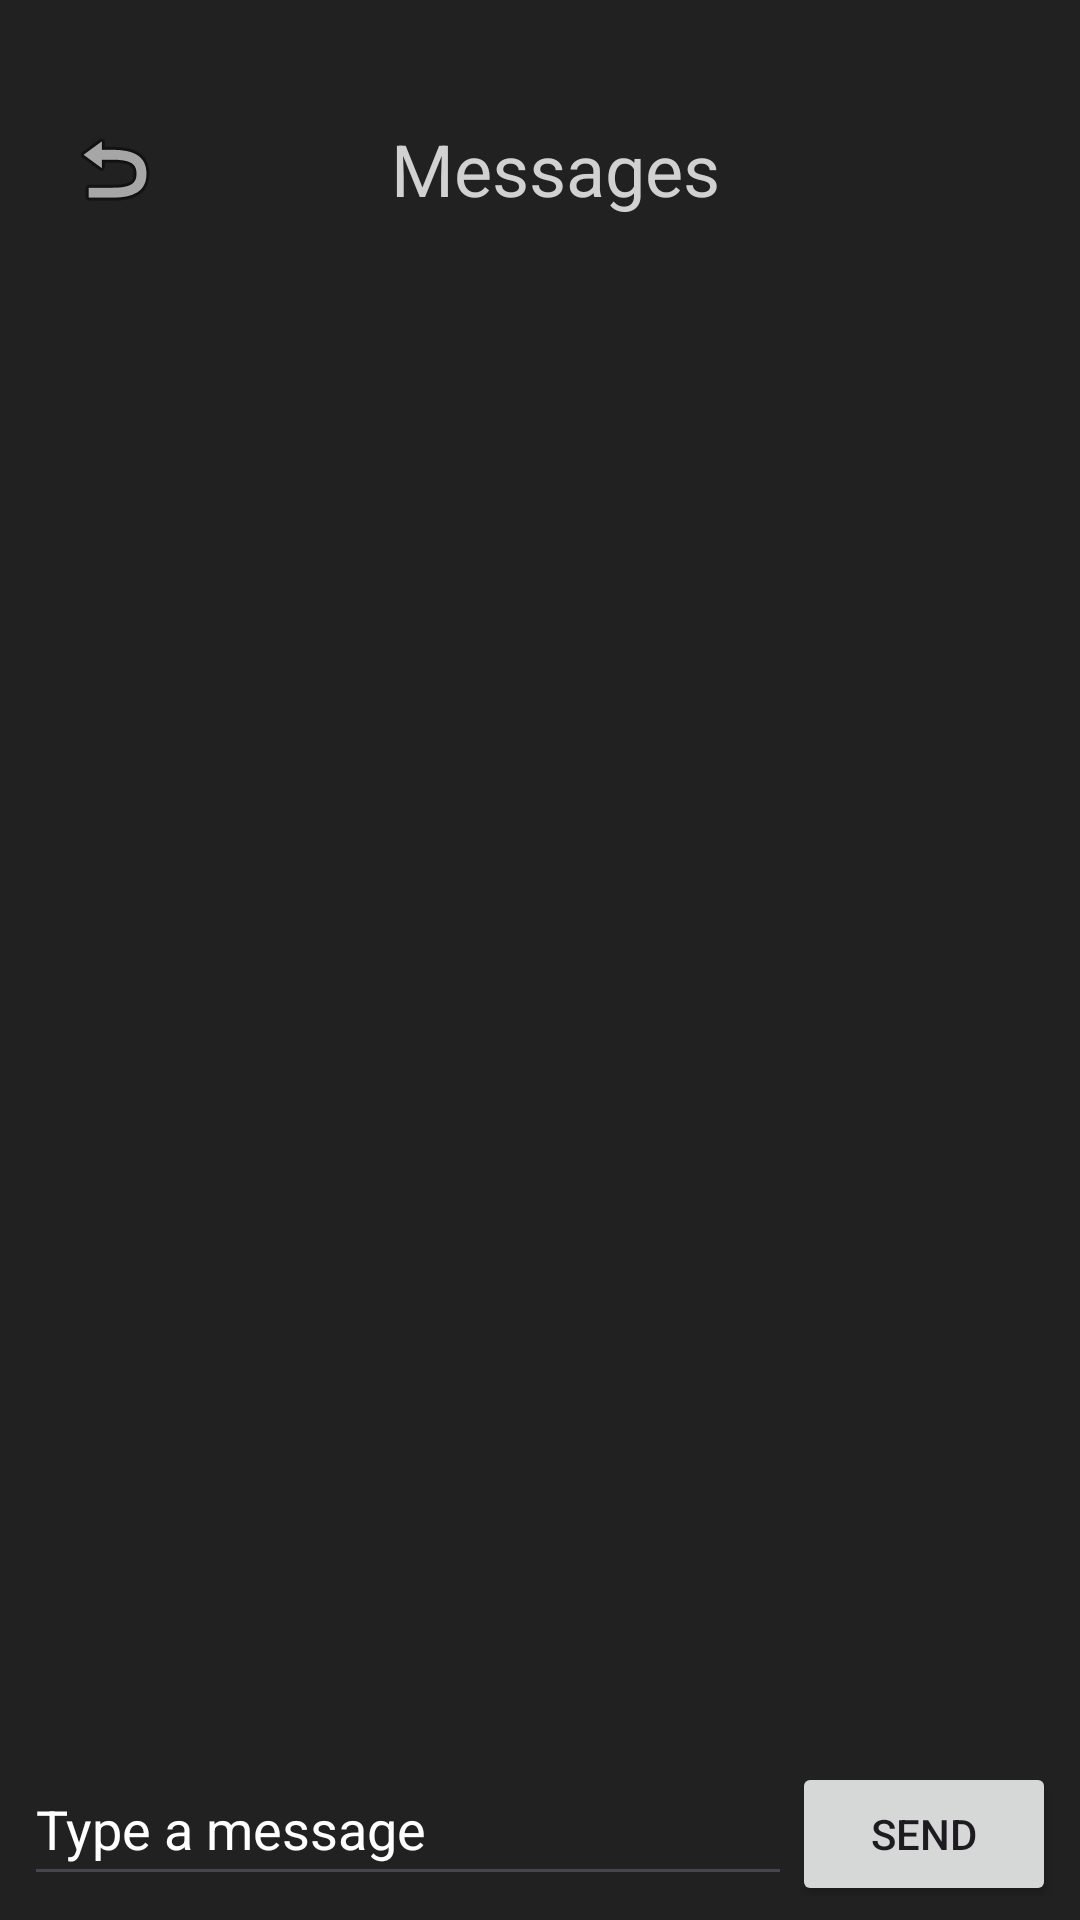

Produce the Android XML layout that renders to this screen, including the resource entries it uses.
<!-- AndroidManifest.xml: application theme Theme.BrightonCollective -->
<!-- res/layout/activity_chat.xml -->
<?xml version="1.0" encoding="utf-8"?>
<LinearLayout
    xmlns:android="http://schemas.android.com/apk/res/android"
    android:layout_width="match_parent"
    android:layout_height="match_parent"
    android:orientation="vertical"
    android:background="@color/backgroundColor"
    xmlns:app="http://schemas.android.com/apk/res-auto">

    <LinearLayout
        android:layout_width="match_parent"
        android:layout_height="match_parent"
        android:orientation="vertical">

        <LinearLayout
            android:layout_width="match_parent"
            android:layout_height="wrap_content"
            android:orientation="horizontal"
            android:weightSum="100"
            android:layout_marginTop="40dp"
            android:layout_marginBottom="10dp">

            <ImageButton
                android:id="@+id/backBtn"
                android:layout_width="wrap_content"
                android:layout_height="match_parent"
                android:layout_gravity="center"
                android:layout_weight="20"
                android:background="?attr/selectableItemBackground"
                android:contentDescription="@string/app_name"
                app:srcCompat="@android:drawable/ic_menu_revert"/>

            <TextView
                android:layout_width="wrap_content"
                android:layout_height="wrap_content"
                android:text="@string/chat"
                android:layout_weight="50"
                android:layout_gravity="center"
                android:gravity="center"
                android:textSize="24sp"
                android:textColor="#D1D1D1">



            </TextView>


        </LinearLayout>

    <androidx.recyclerview.widget.RecyclerView
        android:id="@+id/recyclerView"
        android:layout_width="match_parent"
        android:layout_height="0dp"
        android:layout_weight="1" />

    <LinearLayout
        android:layout_width="match_parent"
        android:layout_height="wrap_content"
        android:orientation="horizontal"
        android:padding="8dp">

        <EditText
            android:id="@+id/messageInput"
            android:layout_width="0dp"
            android:layout_weight="1"
            android:textColor="@color/white"
            android:layout_height="48dp"
            android:hint="@string/type_a_message"
            android:textColorHint="@color/white"/>

        <Button
            android:id="@+id/sendButton"
            style="@style/myButton"
            android:layout_width="wrap_content"
            android:layout_height="wrap_content"
            android:text="@string/send" />
    </LinearLayout>
</LinearLayout>
</LinearLayout>
<!-- resources referenced by this layout -->
<resources>
  <color name="backgroundColor">#212121</color>
  <color name="white">#FFFFFFFF</color>
  <string name="app_name">BrightonCollective</string>
  <string name="chat">Messages</string>
  <string name="send">Send</string>
  <string name="type_a_message">Type a message</string>
  <style name="Theme.BrightonCollective" parent="Base.Theme.BrightonCollective" />
  <style name="Base.Theme.BrightonCollective" parent="Theme.Material3.DayNight.NoActionBar">
          
          
      </style>
</resources>
